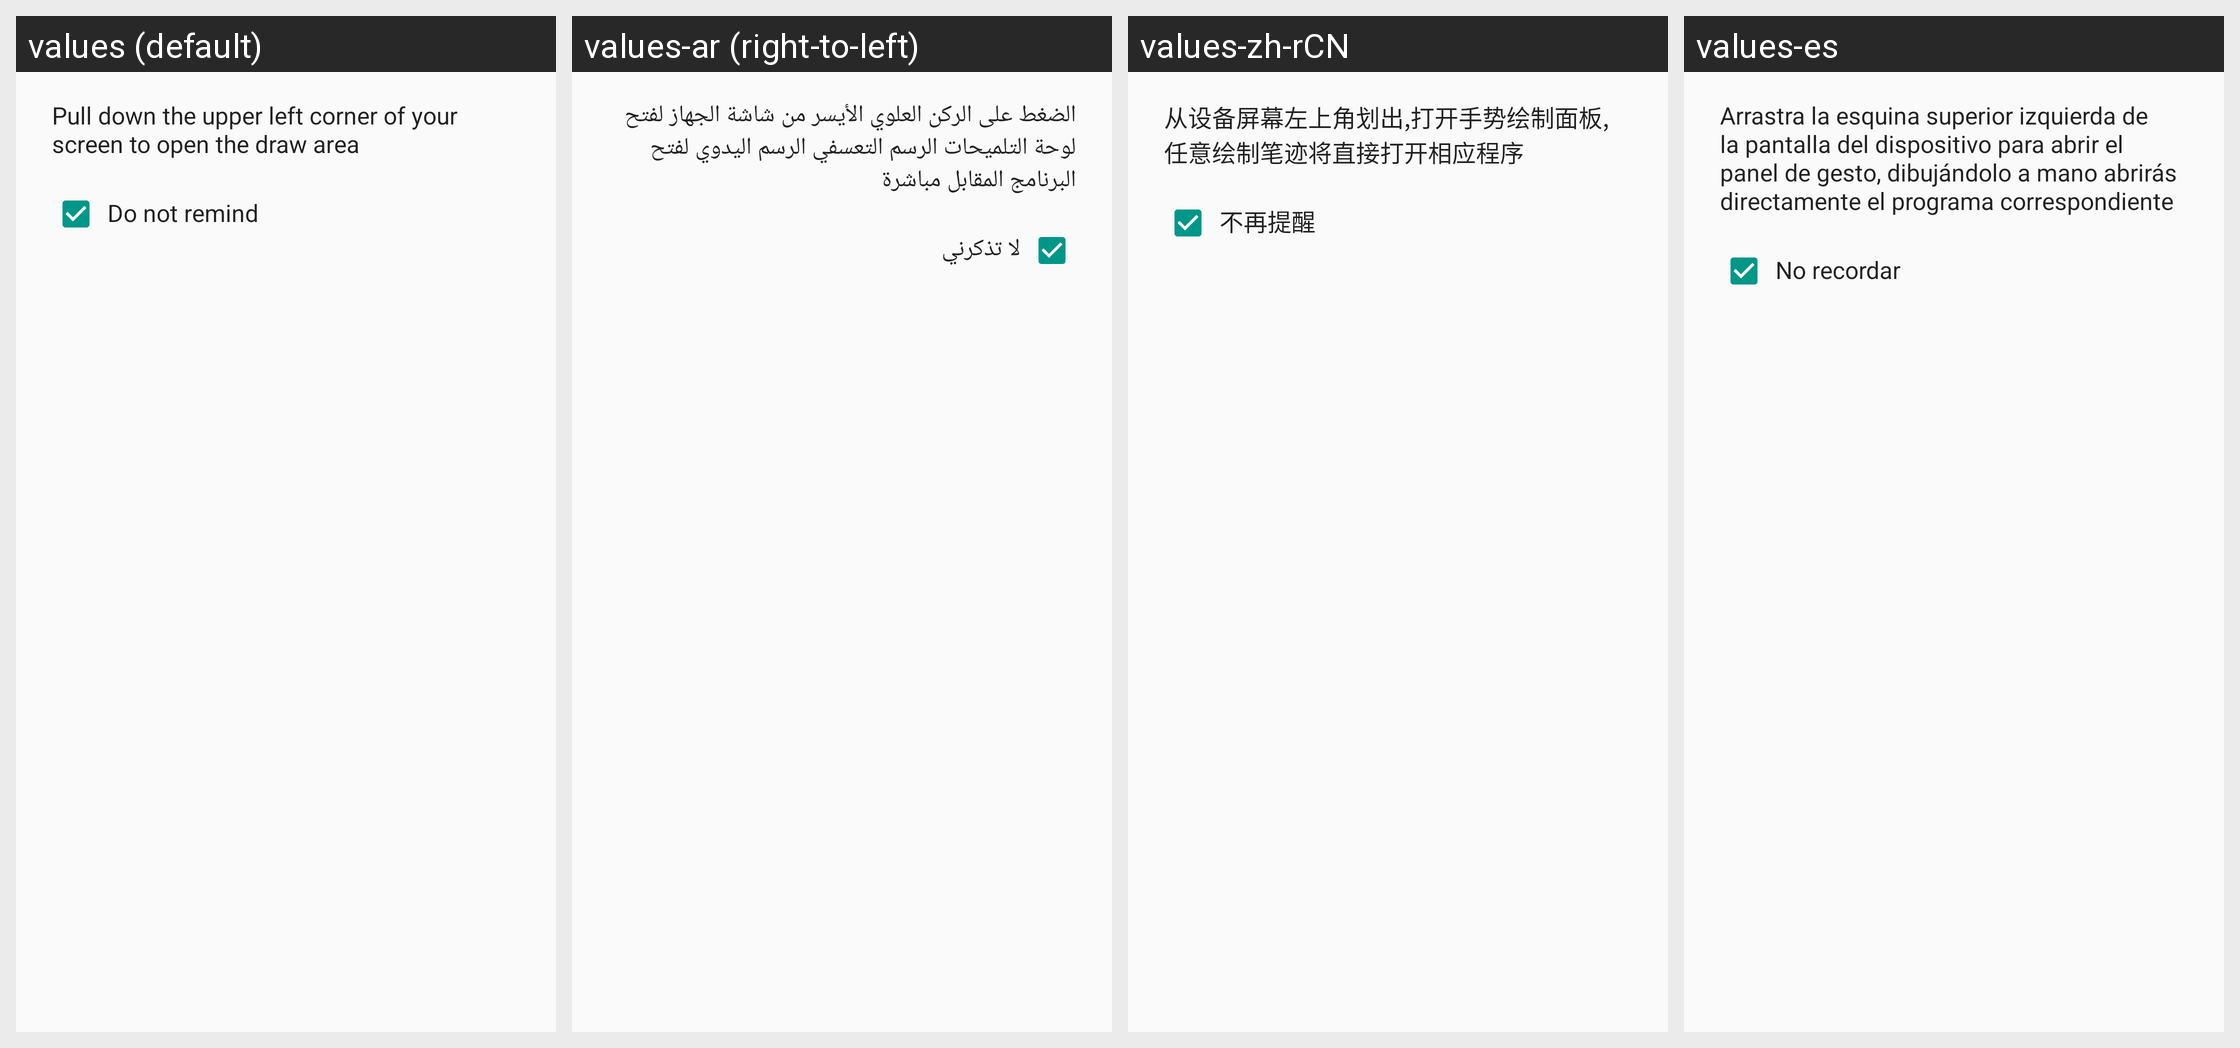

Strings drawn on this Android screen and how each of the app's shown locales translates them:
Android screen res/layout/help_dialog_layout.xml rendered under 4 locales, left to right: values (default), values-ar (right-to-left), values-zh-rCN, values-es. Device: Nexus 5 (rendered at 1080×1920; each locale shown at half size, 540×960, under a caption strip naming it); theme Theme.Gesture.
Other locales in the repository, not shown: values-ar-rAE, values-ca-rES, values-cs-rCZ, values-da-rDK, values-de, values-el-rGR, values-eu-rES, values-fa-rIR, values-fi-rFI, values-fr, values-gl-rES, values-hr, values-hu-rHU, values-in-rID, values-it, values-ja-rJP, values-km, values-lo-rLA, values-mk-rMK, values-ms-rMY, values-my-rMM, values-nb-rNO, values-nl, values-pl, values-pt-rBR, values-pt-rPT, values-ro, values-ru-rRU, values-sk-rSK, values-sl, values-sr, values-sv-rSE, values-th-rTH, values-tl, values-tr, values-uk-rUA, values-ur-rIN, values-uz, values-vi-rVN, values-zh-rHK, values-zh-rTW.
Strings drawn on this screen, with the default value and each locale's value (text and hints the layout hard-codes, and strings that could not be matched under every locale, appear in the picture but are not listed):

getsure_help_info
  values: Pull down the upper left corner of your screen to open the draw area
  values-ar: الضغط على الركن العلوي الأيسر من شاشة الجهاز لفتح لوحة التلميحات الرسم التعسفي الرسم اليدوي لفتح البرنامج المقابل مباشرة
  values-zh-rCN: 从设备屏幕左上角划出,打开手势绘制面板,任意绘制笔迹将直接打开相应程序
  values-es: Arrastra la esquina superior izquierda de la pantalla del dispositivo para abrir el panel de gesto, dibujándolo a mano abrirás directamente el programa correspondiente

getsure_help_not_rem
  values: Do not remind
  values-ar: لا تذكرني
  values-zh-rCN: 不再提醒
  values-es: No recordar
